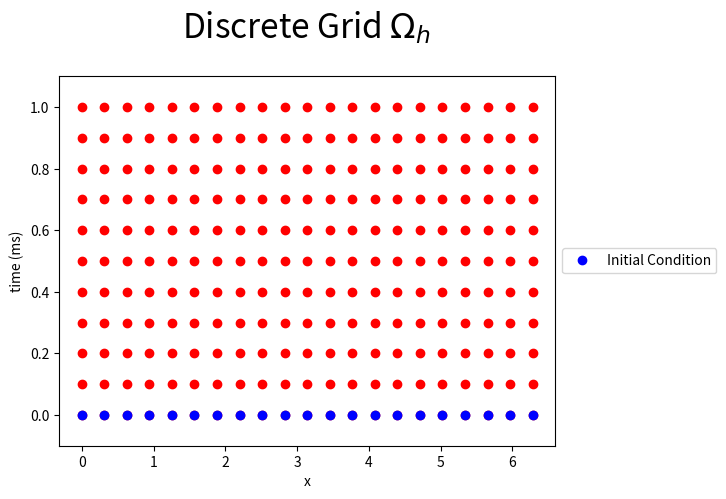
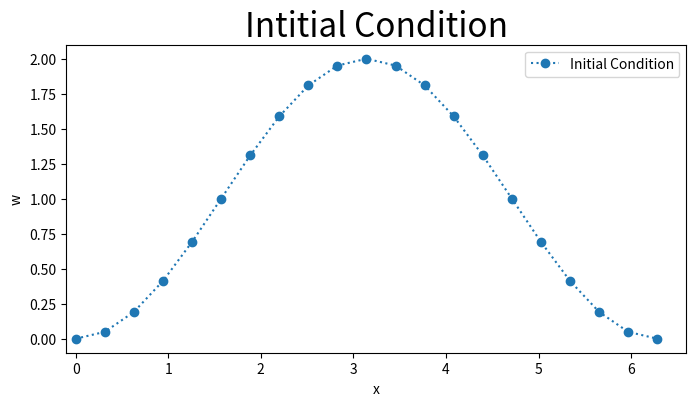
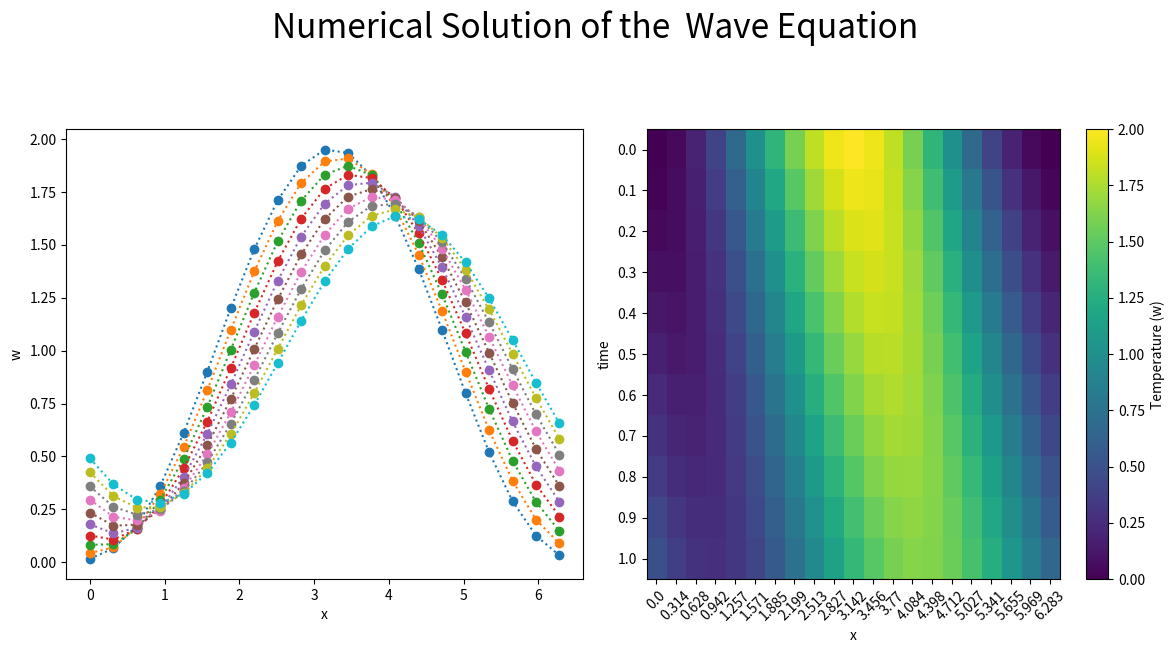

Write the Python code that produced these figures, in order.
#!/usr/bin/env python
# coding: utf-8

# <a href="https://colab.research.google.com/<link-removed>" target="_parent"><img src="https://colab.research.google.com/<link-removed>" alt="Open In Colab"/></a>

# # Wave Equation
# ## The Differential Equation
# Condsider the one-dimensional hyperbolic Wave Equation:
# \begin{equation}  \frac{\partial u}{\partial t} +a\frac{\partial u}{\partial x}=0,\end{equation}
# with the initial conditions
# \begin{equation} u(x,0)=1-\cos(x), \ \ 0 \leq x \leq 2\pi. \end{equation}
# and wrap around boundary conditions.
# 
# This notebook will implement the Lax-Friedrich method to appoximate the solution of the Wave Equation.
# The Lax-Fredrich method was designed by Peter Lax (https://en.wikipedia.org/wiki/Peter_Lax) and Kurt Otto Friedrichs (https://en.wikipedia.org/wiki/Kurt_Otto_Friedrichs).

# In[1]:


# LIBRARY
# vector manipulation
import numpy as np
# math functions
import math 

# THIS IS FOR PLOTTING
get_ipython().run_line_magic('matplotlib', 'inline')
import matplotlib.pyplot as plt # side-stepping mpl backend
import warnings
warnings.filterwarnings("ignore")


# ## Discete Grid
# The region $\Omega$ is discretised into a uniform mesh $\Omega_h$. In the space $x$ direction into $N$ steps giving a stepsize of
# \begin{equation} h=\frac{1-0}{N},\end{equation}
# resulting in 
# \begin{equation}x[i]=0+ih, \ \ \  i=0,1,...,N,\end{equation}
# and into $N_t$ steps in the time $t$ direction giving a stepsize of 
# \begin{equation} k=\frac{1-0}{N_t}\end{equation}
# resulting in 
# \begin{equation}t[i]=0+ik, \ \ \ k=0,...,K.\end{equation}
# The Figure below shows the discrete grid points for $N=10$ and $Nt=100$,  the known boundary conditions (green), initial conditions (blue) and the unknown values (red) of the Heat Equation.

# In[2]:


N=20
Nt=10
h=2*np.pi/N
k=1/Nt
r=k/(h*h)
time_steps=10
time=np.arange(0,(time_steps+.5)*k,k)
x=np.arange(0,2*np.pi+h/2,h)


X, Y = np.meshgrid(x, time)

fig = plt.figure()
plt.plot(X,Y,'ro');
plt.plot(x,0*x,'bo',label='Initial Condition');
plt.xlim((-h,2*np.pi+h))
plt.ylim((-k,max(time)+k))
plt.xlabel('x')
plt.ylabel('time (ms)')
plt.legend(loc='center left', bbox_to_anchor=(1, 0.5))
plt.title(r'Discrete Grid $\Omega_h$ ',fontsize=24,y=1.08)
plt.show();


# ## Initial Conditions
# 
# The discrete initial conditions is,
# \begin{equation} w[i,0]=1-\cos(x[i]), \ \ 0 \leq x[i] \leq \pi, \end{equation}
# The Figure below plots values of $w[i,0]$ for the inital (blue) conditions for $t[0]=0.$
# ## Boundary Conditions
# To account for the wrap-around boundary condtions 
# \begin{equation}w_{-1,j}=w_{N,j},\end{equation}
# and
# \begin{equation}w_{N+1,j}=w_{0,j}.\end{equation}

# In[3]:


w=np.zeros((N+1,time_steps+1))
b=np.zeros(N-1)
# Initial Condition
for i in range (0,N+1):
    w[i,0]=1-np.cos(x[i])
    

fig = plt.figure(figsize=(8,4))
plt.plot(x,w[:,0],'o:',label='Initial Condition')
plt.xlim([-0.1,max(x)+h])
plt.title('Intitial Condition',fontsize=24)
plt.xlabel('x')
plt.ylabel('w')
plt.legend(loc='best')
plt.show()
ipos = np.zeros(N+1)
ineg = np.zeros(N+1)
for i in range(0,N+1):    
   ineg[i] = i-1
   ipos[i] = i+1


ipos[N] = 0
ineg[0] = N


# ## Lax-Friedrichs Method
# The Lax-Friedrichs Method of the Wave Equation is,
# \begin{equation}
# \frac{w_{ij+1}-\frac{w_{ij+1}+w_{ij-1}}{2}}{k}+a\big(\frac{w_{i+1j}-w_{i-1j}}{2h}\big)=0.
# \end{equation}
# Rearranging the equation we get,
# \begin{equation}
# w_{ij+1}=\frac{w_{ij+1}+w_{ij-1}}{2}-\frac{\lambda}{2} a(w_{i+1j}-w_{i-1j}),
# \end{equation}
# for $i=0,...10$ where $\lambda=\frac{k}{h}$.
# 
# This gives the formula for the unknown term $w_{ij+1}$ at the $(ij+1)$ mesh points
# in terms of $x[i]$ along the jth time row.

# In[4]:


lamba=k/h
for j in range(0,time_steps):
    for i in range (0,N+1):
        w[i,j+1]=(w[int(ipos[i]),j]+w[int(ineg[i]),j])/2-lamba/2*(w[int(ipos[i]),j]-w[int(ineg[i]),j])
        


# ## Results

# In[5]:


fig = plt.figure(figsize=(12,6))

plt.subplot(121)
for j in range (1,time_steps+1):
    plt.plot(x,w[:,j],'o:')
plt.xlabel('x')
plt.ylabel('w')

plt.subplot(122)
plt.imshow(w.transpose(), aspect='auto')
plt.xticks(np.arange(len(x)), np.round(x,3),rotation=45)
plt.yticks(np.arange(len(time)), np.round(time,2))
plt.xlabel('x')
plt.ylabel('time')
clb=plt.colorbar()
clb.set_label('Temperature (w)')
plt.suptitle('Numerical Solution of the  Wave Equation'%(np.round(r,3)),fontsize=24,y=1.08)
fig.tight_layout()
plt.show()


# In[6]:





# In[ ]:




